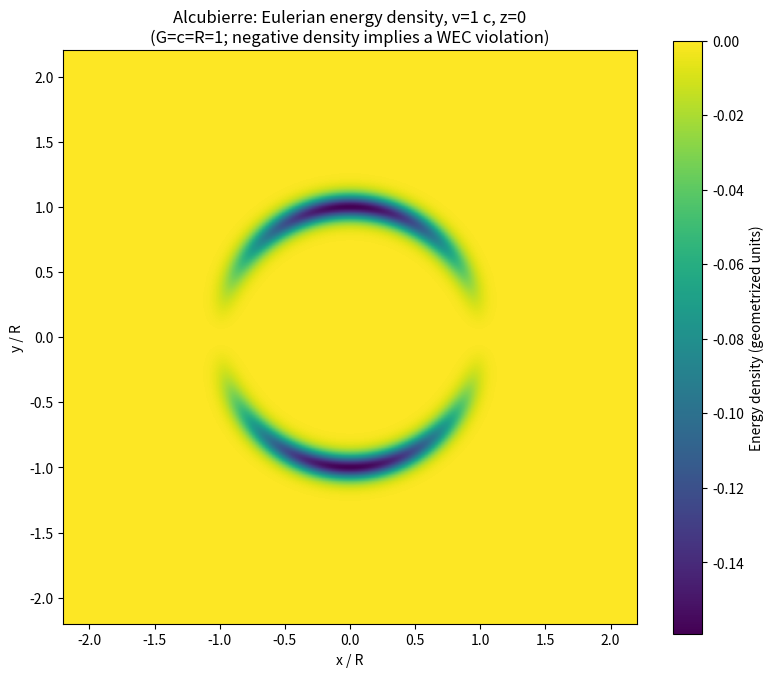

Source code (Python):
"""QuantDeus Warp Lab v0.1: Alcubierre Eulerian energy density diagnostic.
Natural/geometrized units G=c=1. Research/teaching model, not a drive design.
See Alcubierre (1994), Class. Quantum Grav. 11, L73–L77.
"""
import argparse
from pathlib import Path
import numpy as np
import matplotlib.pyplot as plt

def shape_and_derivative(r, R=1.0, sigma=8.0):
    """Alcubierre spherical top-hat shape function and radial derivative."""
    norm = 2 * np.tanh(sigma * R)
    a, b = sigma * (r + R), sigma * (r - R)
    f = (np.tanh(a) - np.tanh(b)) / norm
    df = sigma * (1 / np.cosh(a)**2 - 1 / np.cosh(b)**2) / norm
    return f, df

def eulerian_energy_density(x, y, z, v=1.0, R=1.0, sigma=8.0):
    """rho_E = -v^2/(32*pi) * [ (d_y f)^2 + (d_z f)^2 ].

    This applies to the original Alcubierre metric, not arbitrary warp geometries.
    """
    r = np.sqrt(x*x + y*y + z*z)
    _, df = shape_and_derivative(r, R, sigma)
    transverse_fraction = np.divide(
        y*y + z*z, r*r, out=np.zeros_like(r, dtype=float), where=(r > 0)
    )
    return -(v*v / (32*np.pi)) * df*df * transverse_fraction

def make_plot(speed, folder):
    x = np.linspace(-2.2, 2.2, 401)
    y = np.linspace(-2.2, 2.2, 401)
    X, Y = np.meshgrid(x, y)
    rho = eulerian_energy_density(X, Y, np.zeros_like(X), v=speed)
    fig, ax = plt.subplots(figsize=(8, 6.8))
    im = ax.imshow(rho, origin="lower", extent=(x.min(), x.max(), y.min(), y.max()))
    ax.set(xlabel="x / R", ylabel="y / R",
           title=f"Alcubierre: Eulerian energy density, v={speed:g} c, z=0\n"
                 "(G=c=R=1; negative density implies a WEC violation)")
    ax.set_aspect("equal")
    fig.colorbar(im, ax=ax, label="Energy density (geometrized units)")
    fig.tight_layout()
    dst = folder / "alcubierre_energy_density.png"
    fig.savefig(dst, dpi=160)
    plt.close(fig)
    return rho

def self_test():
    r = np.array([0.0, 1.0, 3.0])
    f, _ = shape_and_derivative(r)
    assert abs(f[0]-1) < 1e-6, f[0]
    assert f[-1] < 1e-6, f[-1]
    x = np.array([0.0, 0.0, 0.0])
    y = np.array([0.3, 1.0, 1.2])
    z = np.zeros(3)
    rho = eulerian_energy_density(x, y, z, v=0.5)
    assert np.all(rho <= 0) and np.any(rho < 0)
    rho2 = eulerian_energy_density(x, y, z, v=1.0)
    assert np.allclose(rho2, 4*rho)
    rho0 = eulerian_energy_density(x, y, z, v=0.0)
    assert np.allclose(rho0, 0.0)
    return True

if __name__ == "__main__":
    parser = argparse.ArgumentParser(description=__doc__)
    parser.add_argument("--v", type=float, default=1.0,
                        help="coordinate speed v_s/c; 2 means formal superluminal case")
    parser.add_argument("--output", default=".",
                        help="folder for generated plot and metrics")
    args = parser.parse_args()
    folder = Path(args.output)
    folder.mkdir(parents=True, exist_ok=True)
    self_test()
    rho = make_plot(args.v, folder)
    print("Self-test: PASS")
    print(f"Speed: {args.v} c")
    print(f"Minimum Eulerian energy density: {rho.min():.7g} (G=c=R=1)")
    print("WEC violation detected:", bool(np.any(rho < -1e-12)))
    print("This does NOT demonstrate a physically realizable warp drive.")
